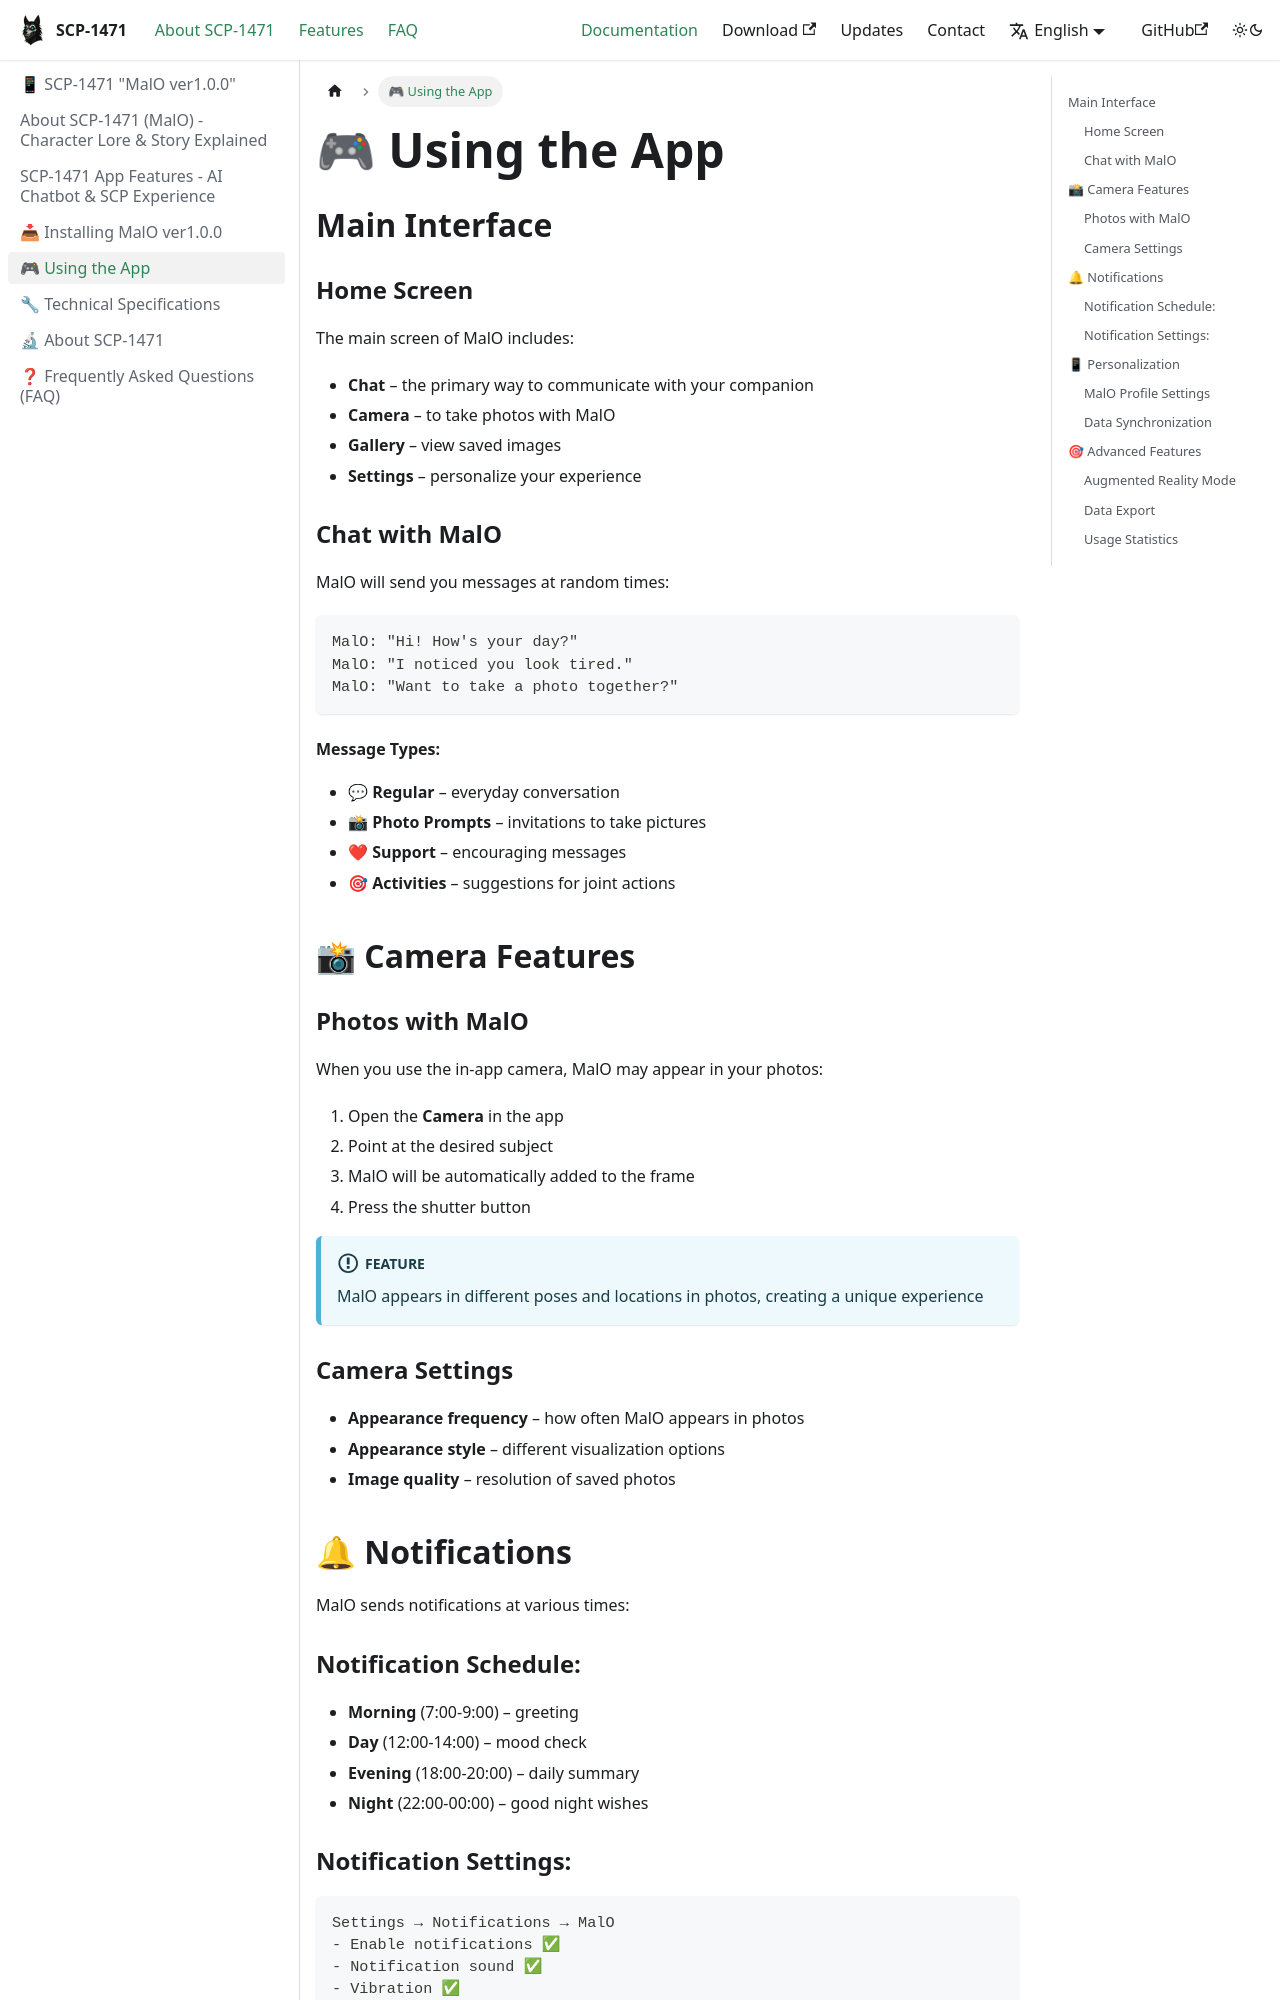

repository: digital-containment/malo · page: docs/usage/index.html · generator: docusaurus

---
sidebar_position: 3
---

# 🎮 Using the App

## Main Interface

### Home Screen

The main screen of MalO includes:

- **Chat** – the primary way to communicate with your companion
- **Camera** – to take photos with MalO
- **Gallery** – view saved images
- **Settings** – personalize your experience

### Chat with MalO

MalO will send you messages at random times:

```
MalO: "Hi! How's your day?"
MalO: "I noticed you look tired."
MalO: "Want to take a photo together?"
```

#### Message Types:

- 💬 **Regular** – everyday conversation
- 📸 **Photo Prompts** – invitations to take pictures
- ❤ **Support** – encouraging messages
- 🎯 **Activities** – suggestions for joint actions

## 📸 Camera Features

### Photos with MalO

When you use the in-app camera, MalO may appear in your photos:

1. Open the **Camera** in the app
2. Point at the desired subject
3. MalO will be automatically added to the frame
4. Press the shutter button

:::info Feature
MalO appears in different poses and locations in photos, creating a unique experience
:::

### Camera Settings

- **Appearance frequency** – how often MalO appears in photos
- **Appearance style** – different visualization options
- **Image quality** – resolution of saved photos

## 🔔 Notifications

MalO sends notifications at various times:
